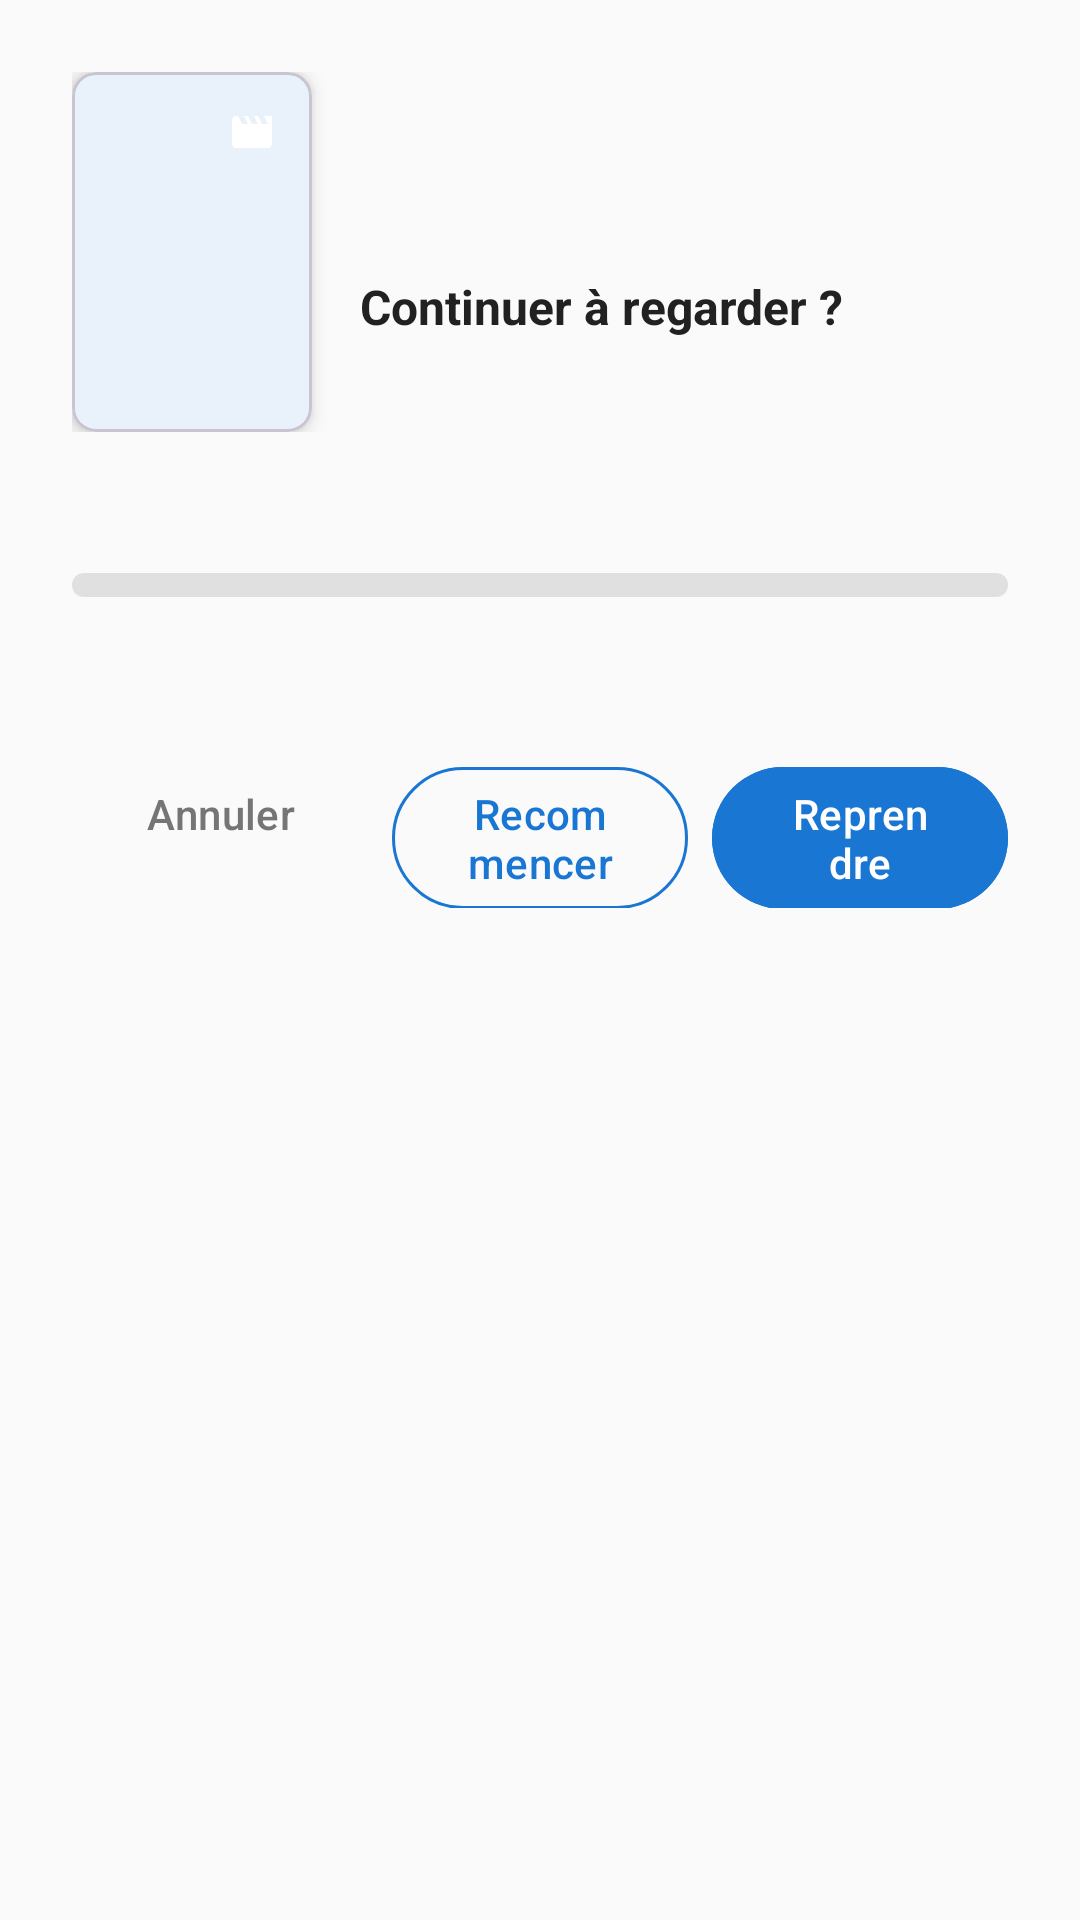

Layout XML and referenced resources for this Android screen:
<!-- AndroidManifest.xml: application theme Theme.Alphastream -->
<!-- res/layout/dialog_resume_watching.xml -->
<?xml version="1.0" encoding="utf-8"?>
<LinearLayout xmlns:android="http://schemas.android.com/apk/res/android"
    xmlns:app="http://schemas.android.com/apk/res-auto"
    xmlns:tools="http://schemas.android.com/tools"
    android:layout_width="match_parent"
    android:layout_height="wrap_content"
    android:orientation="vertical"
    android:padding="24dp">

    
    <LinearLayout
        android:layout_width="match_parent"
        android:layout_height="wrap_content"
        android:gravity="center_vertical"
        android:orientation="horizontal">

        
        <com.google.android.material.card.MaterialCardView
            android:layout_width="80dp"
            android:layout_height="120dp"
            app:cardCornerRadius="8dp"
            app:cardElevation="4dp">

            <ImageView
                android:id="@+id/content_image"
                android:layout_width="match_parent"
                android:layout_height="match_parent"
                android:scaleType="centerCrop"
                tools:src="@tools:sample/backgrounds/scenic" />

            
            <ImageView
                android:id="@+id/content_type_icon"
                android:layout_width="24dp"
                android:layout_height="24dp"
                android:layout_gravity="top|end"
                android:layout_margin="8dp"
                android:background="@drawable/bg_icon_overlay"
                android:padding="4dp"
                android:src="@drawable/ic_movie"
                app:tint="@color/white" />

        </com.google.android.material.card.MaterialCardView>

        
        <LinearLayout
            android:layout_width="0dp"
            android:layout_height="wrap_content"
            android:layout_marginStart="16dp"
            android:layout_weight="1"
            android:orientation="vertical">

            <TextView
                android:id="@+id/content_title"
                android:layout_width="match_parent"
                android:layout_height="wrap_content"
                android:fontFamily="sans-serif-medium"
                android:textColor="?attr/colorOnSurface"
                android:textSize="18sp"
                android:textStyle="bold"
                tools:text="Black Sands" />

            <TextView
                android:id="@+id/content_subtitle"
                android:layout_width="match_parent"
                android:layout_height="wrap_content"
                android:layout_marginTop="4dp"
                android:textColor="@color/text_secondary_dark"
                android:textSize="14sp"
                android:visibility="gone"
                tools:text="S2E1 - Episode Title"
                tools:visibility="visible" />

            <TextView
                android:layout_width="match_parent"
                android:layout_height="wrap_content"
                android:layout_marginTop="12dp"
                android:text="Continuer à regarder ?"
                android:textColor="?attr/colorOnSurface"
                android:textSize="16sp"
                android:textStyle="bold" />

        </LinearLayout>

    </LinearLayout>

    
    <LinearLayout
        android:layout_width="match_parent"
        android:layout_height="wrap_content"
        android:layout_marginTop="20dp"
        android:orientation="vertical">

        
        <LinearLayout
            android:layout_width="match_parent"
            android:layout_height="wrap_content"
            android:orientation="horizontal">

            <TextView
                android:id="@+id/progress_text"
                android:layout_width="0dp"
                android:layout_height="wrap_content"
                android:layout_weight="1"
                android:textColor="@color/primary_blue"
                android:textSize="14sp"
                android:textStyle="bold"
                tools:text="Reprendre à 15:30" />

            <TextView
                android:id="@+id/progress_percentage"
                android:layout_width="wrap_content"
                android:layout_height="wrap_content"
                android:textColor="@color/text_secondary_dark"
                android:textSize="12sp"
                tools:text="65%" />

        </LinearLayout>

        
        <ProgressBar
            android:id="@+id/progress_bar"
            style="@android:style/Widget.ProgressBar.Horizontal"
            android:layout_width="match_parent"
            android:layout_height="8dp"
            android:layout_marginTop="8dp"
            android:progressTint="@color/primary_blue"
            android:progressBackgroundTint="@color/progress_background"
            tools:progress="65" />

        
        <TextView
            android:id="@+id/time_remaining"
            android:layout_width="match_parent"
            android:layout_height="wrap_content"
            android:layout_marginTop="8dp"
            android:textColor="@color/text_secondary_dark"
            android:textSize="12sp"
            tools:text="Il reste 25:30" />

    </LinearLayout>

    
    <LinearLayout
        android:layout_width="match_parent"
        android:layout_height="wrap_content"
        android:layout_marginTop="24dp"
        android:orientation="horizontal">

        <com.google.android.material.button.MaterialButton
            android:id="@+id/cancel_button"
            style="@style/Widget.Material3.Button.TextButton"
            android:layout_width="0dp"
            android:layout_height="wrap_content"
            android:layout_weight="1"
            android:text="Annuler"
            android:textColor="@color/text_secondary_dark" />

        <com.google.android.material.button.MaterialButton
            android:id="@+id/start_over_button"
            style="@style/Widget.Material3.Button.OutlinedButton"
            android:layout_width="0dp"
            android:layout_height="wrap_content"
            android:layout_marginHorizontal="8dp"
            android:layout_weight="1"
            android:text="Recommencer"
            android:textColor="@color/primary_blue"
            app:strokeColor="@color/primary_blue" />

        <com.google.android.material.button.MaterialButton
            android:id="@+id/resume_button"
            style="@style/Widget.Material3.Button"
            android:layout_width="0dp"
            android:layout_height="wrap_content"
            android:layout_weight="1"
            android:backgroundTint="@color/primary_blue"
            android:text="Reprendre"
            android:textColor="@color/white" />

    </LinearLayout>

</LinearLayout>
<!-- resources referenced by this layout -->
<resources>
  <color name="primary_blue">#1976D2</color>
  <color name="progress_background">#E0E0E0</color>
  <color name="text_secondary_dark">#757575</color>
  <color name="white">#FFFFFF</color>
  <!-- drawable ic_movie (drawable) -->
  <vector xmlns:android="http://schemas.android.com/apk/res/android"
      android:width="24dp"
      android:height="24dp"
      android:viewportWidth="24"
      android:viewportHeight="24"
      android:tint="?attr/colorOnSurface">
      <path
          android:fillColor="@android:color/white"
          android:pathData="M18,4l2,4h-3l-2,-4h-2l2,4h-3l-2,-4H8l2,4H7L5,4H4c-1.1,0 -1.99,0.9 -1.99,2L2,18c0,1.1 0.9,2 2,2h16c1.1,0 2,-0.9 2,-2V4h-4z" />
  </vector>
  <style name="Theme.Alphastream" parent="Theme.Material3.DayNight.NoActionBar">
          
          <item name="colorPrimary">@color/primary_blue</item>
          <item name="colorPrimaryVariant">@color/primary_blue_dark</item>
          <item name="colorOnPrimary">@color/white</item>
          
          <item name="colorSecondary">@color/accent_green</item>
          <item name="colorSecondaryVariant">@color/accent_orange</item>
          <item name="colorOnSecondary">@color/white</item>
          
          <item name="android:statusBarColor" tools:targetApi="l">?attr/colorPrimaryVariant</item>
          
          <item name="android:windowBackground">@color/background_light</item>
          <item name="colorSurface">@color/surface_light</item>
          <item name="colorOnSurface">@color/text_primary_dark</item>
          <item name="colorOnSurfaceVariant">@color/text_secondary_dark</item>
      </style>
  <color name="primary_blue_dark">#1565C0</color>
  <color name="accent_green">#4CAF50</color>
  <color name="accent_orange">#FF9800</color>
  <color name="background_light">#FAFAFA</color>
  <color name="surface_light">#FFFFFF</color>
  <color name="text_primary_dark">#212121</color>
</resources>
